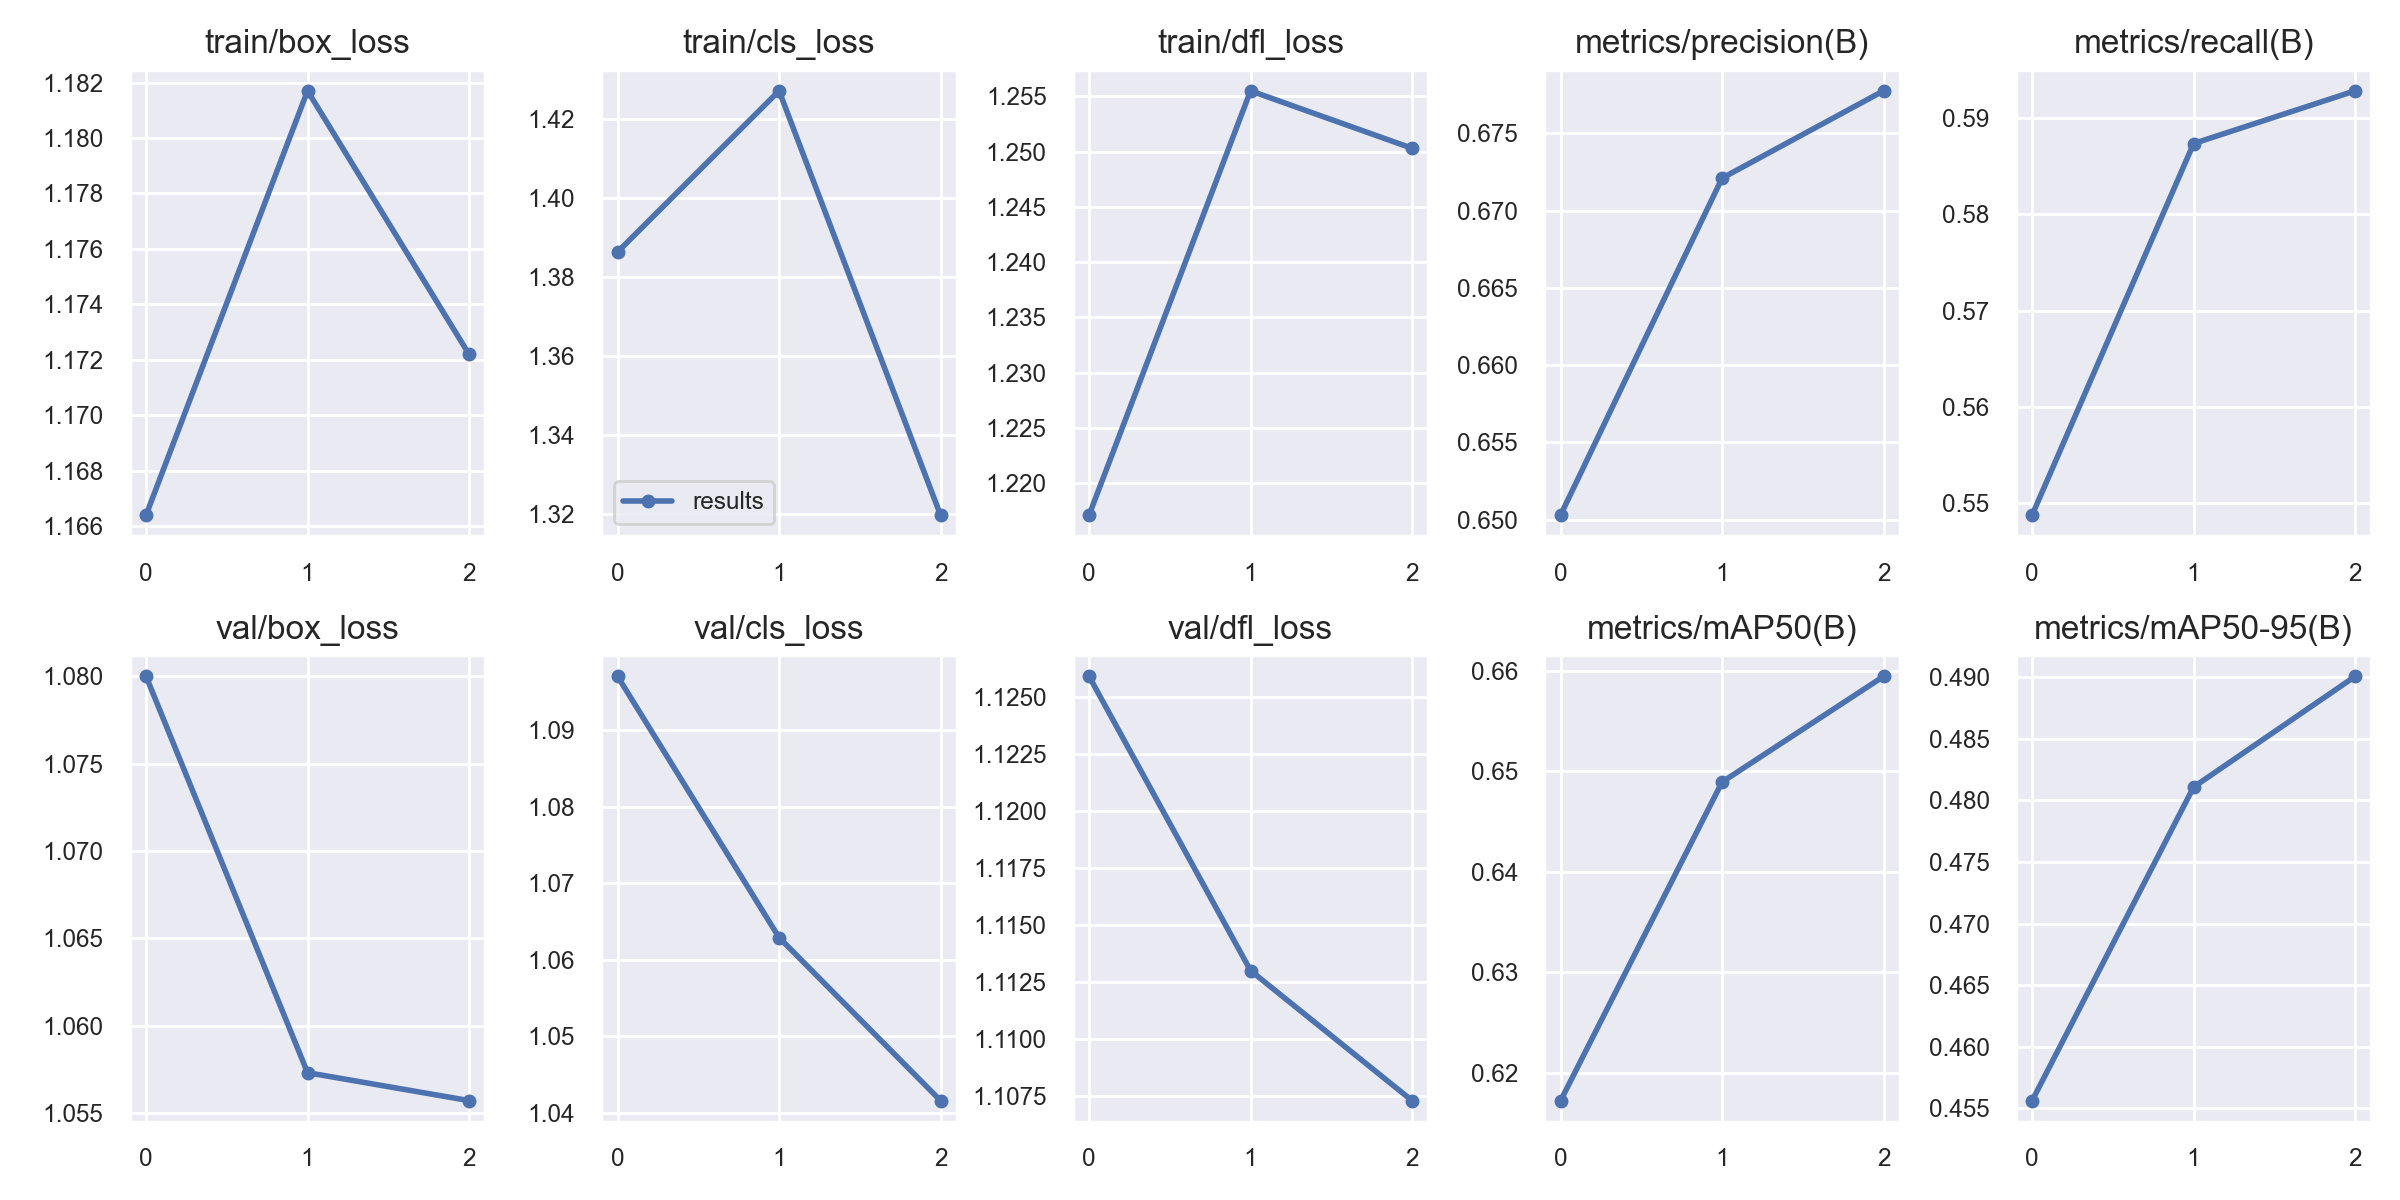

The data file committed next to this chart (first rows):
epoch, train/box_loss, train/cls_loss, train/dfl_loss, metrics/precision(B), metrics/recall(B), metrics/mAP50(B), metrics/mAP50-95(B), val/box_loss, val/cls_loss, val/dfl_loss, lr/pg0, lr/pg1, lr/pg2
0, 1.166, 1.386, 1.217, 0.6503, 0.5487, 0.6172, 0.4556, 1.08, 1.097, 1.126, 0.0937, 0.0007, 0.0007
1, 1.182, 1.427, 1.256, 0.6721, 0.5874, 0.6489, 0.4811, 1.057, 1.063, 1.113, 0.086, 0.001005, 0.001005
2, 1.172, 1.32, 1.25, 0.6777, 0.5928, 0.6594, 0.4901, 1.056, 1.042, 1.107, 0.07778, 0.000782, 0.000782
